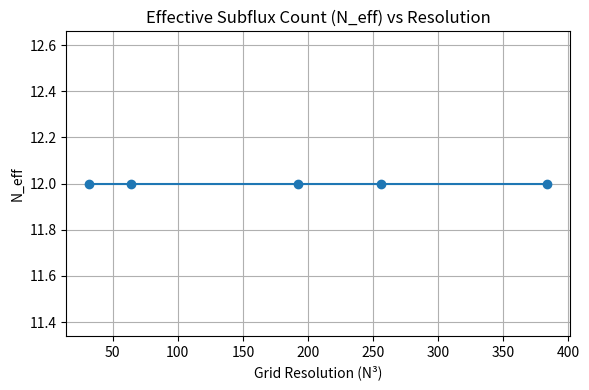
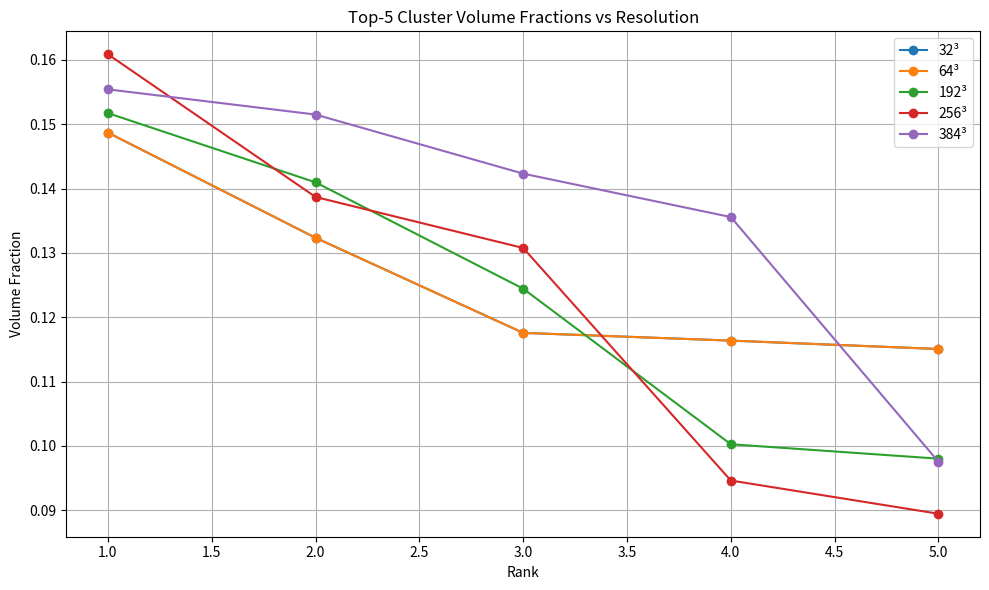
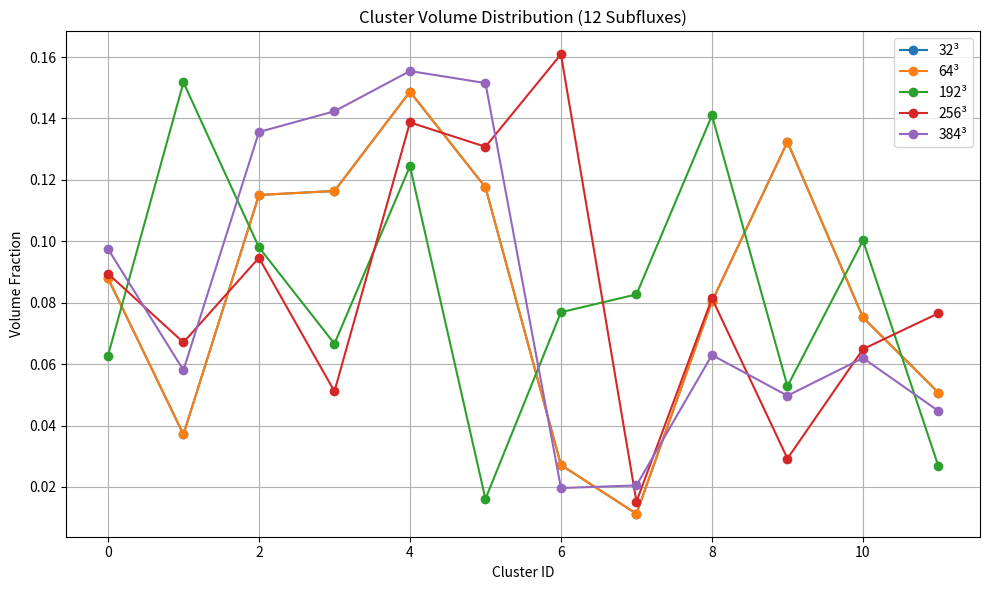

These figures' Python source, in order:
import numpy as np
import pandas as pd
import matplotlib.pyplot as plt

# ==========================================================
# DATASET COMPLETO (precisa estar dentro do script!)
# ==========================================================

data = {
    32: [
        0.08803177, 0.03710556, 0.11507416, 0.11637878,
        0.14870453, 0.11758041, 0.02717209, 0.01128387,
        0.08042145, 0.13235855, 0.07518387, 0.05070496
    ],

    64: [
        0.08803177, 0.03710556, 0.11507416, 0.11637878,
        0.14870453, 0.11758041, 0.02717209, 0.01128387,
        0.08042145, 0.13235855, 0.07518387, 0.05070496
    ],

    192: [
        0.06268084, 0.15173792, 0.09802698, 0.06664135,
        0.12444842, 0.01610424, 0.07690430, 0.08270038,
        0.14097765, 0.05279767, 0.10026946, 0.02671079
    ],

    256: [
        0.08946609, 0.06707764, 0.09463120, 0.05112076,
        0.13870239, 0.13077545, 0.16088104, 0.01521301,
        0.08141327, 0.02925491, 0.06488800, 0.07657623
    ],

    384: [
        0.09754096, 0.05803539, 0.13558282, 0.14233059,
        0.15543055, 0.15151638, 0.01965784, 0.02051007,
        0.06295889, 0.04971766, 0.06197781, 0.04474103
    ]
}

# ==========================================================
# GRÁFICOS
# ==========================================================

resolutions = sorted(data.keys())
N_eff = [len(data[r]) for r in resolutions]

# FIGURA 1 – N_eff x resolução
plt.figure(figsize=(6,4))
plt.plot(resolutions, N_eff, marker='o')
plt.title("Effective Subflux Count (N_eff) vs Resolution")
plt.xlabel("Grid Resolution (N³)")
plt.ylabel("N_eff")
plt.grid(True)
plt.tight_layout()
plt.savefig("fig_neff_vs_resolution.png", dpi=220)
plt.close()

# FIGURA 2 – Top-5 cluster volumes
plt.figure(figsize=(10,6))
for r in resolutions:
    vols = sorted(data[r], reverse=True)[:5]
    plt.plot(range(1,6), vols, marker='o', label=f"{r}³")
plt.title("Top-5 Cluster Volume Fractions vs Resolution")
plt.xlabel("Rank")
plt.ylabel("Volume Fraction")
plt.legend()
plt.grid(True)
plt.tight_layout()
plt.savefig("fig_top5_vs_resolution.png", dpi=220)
plt.close()

# FIGURA 3 – Distribuição completa dos clusters
plt.figure(figsize=(10,6))
for r in resolutions:
    plt.plot(range(12), data[r], marker='o', label=f"{r}³")
plt.title("Cluster Volume Distribution (12 Subfluxes)")
plt.xlabel("Cluster ID")
plt.ylabel("Volume Fraction")
plt.legend()
plt.grid(True)
plt.tight_layout()
plt.savefig("fig_cluster_distribution_all_scales.png", dpi=220)
plt.close()

# ==========================================================
# CSV Consolidado
# ==========================================================

rows = []
for r in resolutions:
    for cid, vf in enumerate(data[r]):
        rows.append([r, cid, vf])

df = pd.DataFrame(rows, columns=["resolution", "cluster_id", "volume_fraction"])
df.to_csv("cluster_volumes_comparison.csv", index=False)

print("All figures and CSV successfully generated.")
